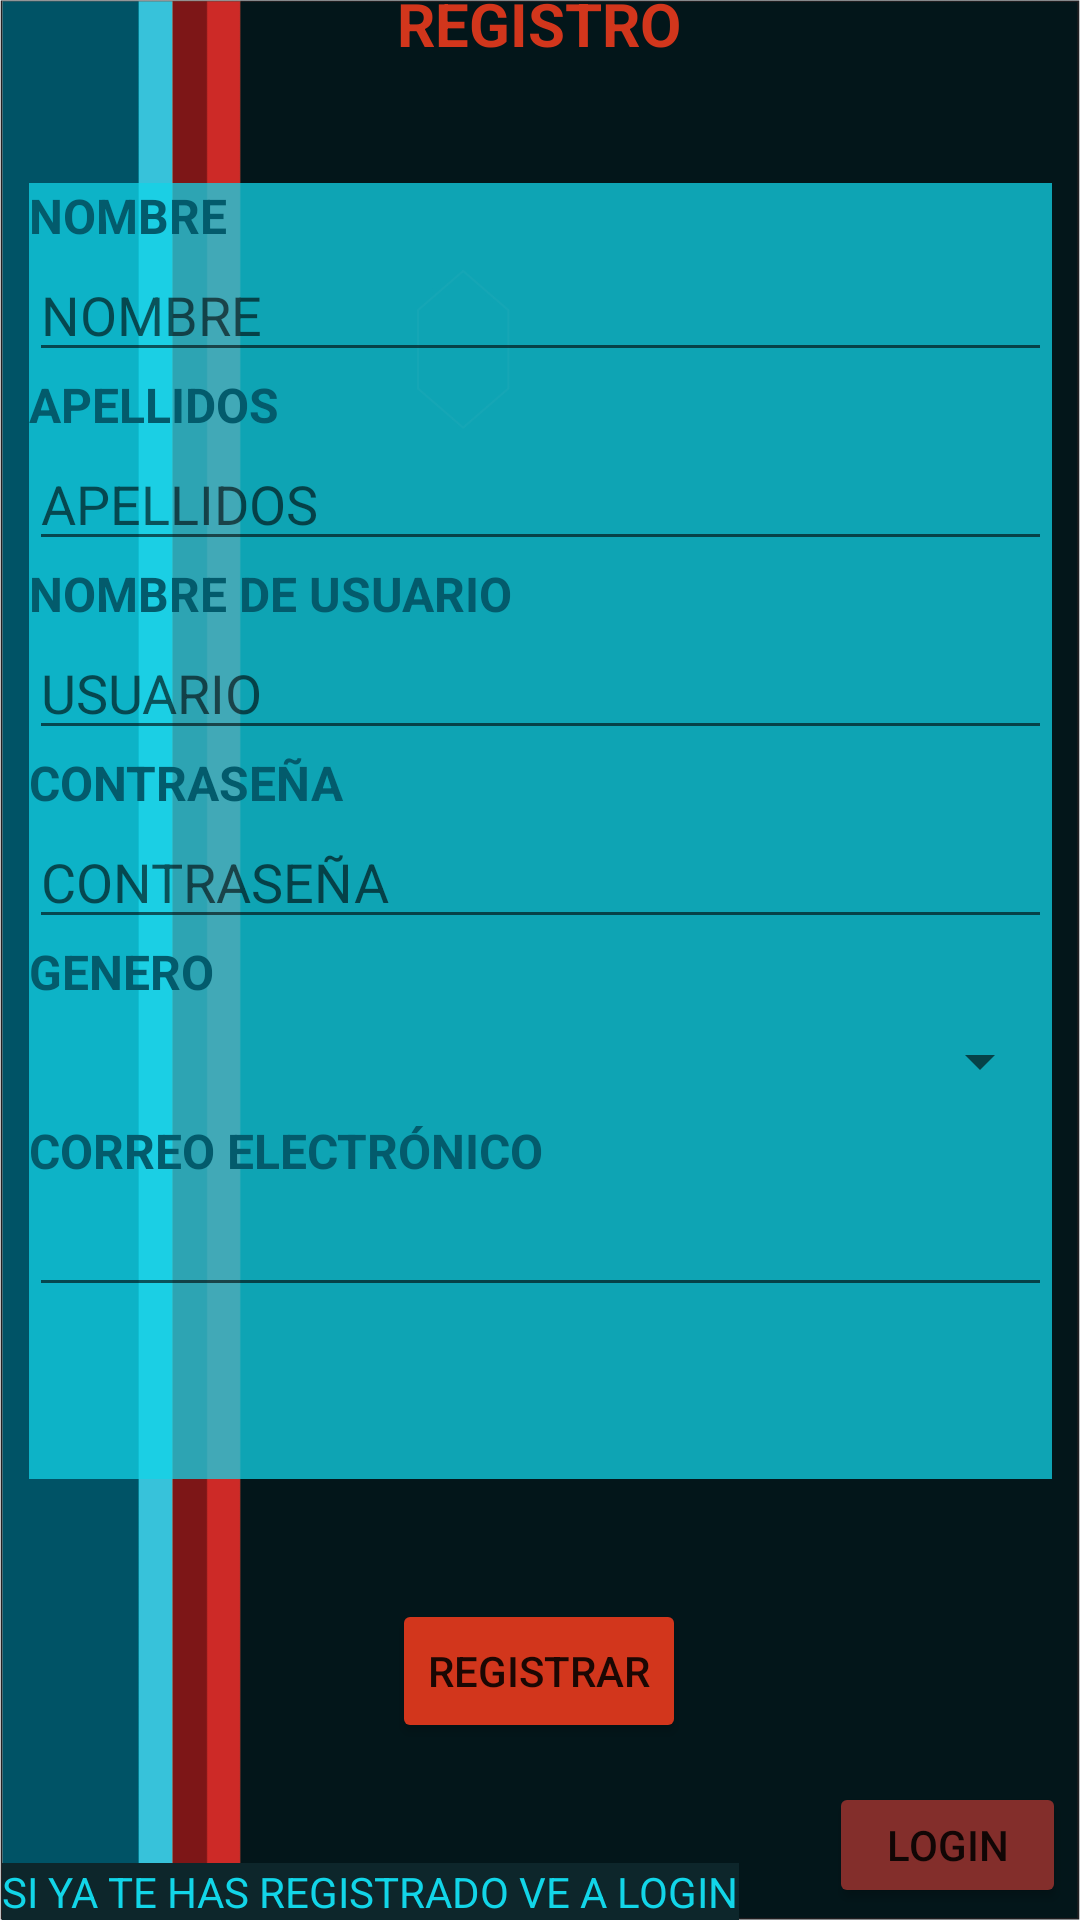

This screen was rendered from an Android layout file. Write that file and the resources it references.
<!-- AndroidManifest.xml: application theme Theme.MotoTaxi -->
<!-- res/layout/activity_main.xml -->
<?xml version="1.0" encoding="utf-8"?>
<androidx.constraintlayout.widget.ConstraintLayout xmlns:android="http://schemas.android.com/apk/res/android"
    xmlns:app="http://schemas.android.com/apk/res-auto"
    xmlns:tools="http://schemas.android.com/tools"
    android:layout_width="match_parent"
    android:layout_height="match_parent"
    android:background="@drawable/fondo1"
    tools:context=".MainActivity">

    <TextView
        android:id="@+id/txtv_Tregistro"
        android:layout_width="wrap_content"
        android:layout_height="wrap_content"
        android:layout_marginStart="157dp"
        android:layout_marginTop="49dp"
        android:layout_marginEnd="158dp"
        android:layout_marginBottom="20dp"
        android:text="REGISTRO"
        android:textColor="#D2361C"
        android:textSize="20sp"
        android:textStyle="bold"
        app:layout_constraintBottom_toTopOf="@+id/linearLayout"
        app:layout_constraintEnd_toEndOf="parent"
        app:layout_constraintStart_toStartOf="parent"
        app:layout_constraintTop_toTopOf="parent" />

    <LinearLayout
        android:id="@+id/linearLayout"
        android:layout_width="341dp"
        android:layout_height="432dp"
        android:layout_marginStart="35dp"
        android:layout_marginTop="20dp"
        android:layout_marginEnd="35dp"
        android:layout_marginBottom="20dp"
        android:background="#BE035B6C"
        android:backgroundTint="#12D5E8"
        android:orientation="vertical"
        android:textAlignment="center"
        app:layout_constraintBottom_toTopOf="@+id/btn_registrar"
        app:layout_constraintEnd_toEndOf="parent"
        app:layout_constraintStart_toStartOf="parent"
        app:layout_constraintTop_toBottomOf="@+id/txtv_Tregistro">

        <TextView
            android:id="@+id/txtv_Tnombre"
            android:layout_width="match_parent"
            android:layout_height="wrap_content"
            android:text="NOMBRE"
            android:textColor="#035B6C"
            android:textSize="16sp"
            android:textStyle="bold" />

        <EditText
            android:id="@+id/etxt_nombre"
            android:layout_width="match_parent"
            android:layout_height="wrap_content"
            android:ems="10"
            android:hint="NOMBRE"
            android:inputType="textPersonName" />

        <TextView
            android:id="@+id/txtxv_Tapellidos"
            android:layout_width="match_parent"
            android:layout_height="wrap_content"
            android:text="APELLIDOS"
            android:textColor="#035B6C"
            android:textSize="16sp"
            android:textStyle="bold" />

        <EditText
            android:id="@+id/etxt_apellidos"
            android:layout_width="match_parent"
            android:layout_height="wrap_content"
            android:ems="10"
            android:hint="APELLIDOS"
            android:inputType="textPersonName" />

        <TextView
            android:id="@+id/txtxv_Tusuario"
            android:layout_width="match_parent"
            android:layout_height="wrap_content"
            android:text="NOMBRE DE USUARIO"
            android:textColor="#035B6C"
            android:textSize="16sp"
            android:textStyle="bold" />

        <EditText
            android:id="@+id/etxt_usuario"
            android:layout_width="match_parent"
            android:layout_height="wrap_content"
            android:ems="10"
            android:hint="USUARIO"
            android:inputType="textPersonName" />

        <TextView
            android:id="@+id/txtv_Tcontraseña"
            android:layout_width="match_parent"
            android:layout_height="wrap_content"
            android:text="CONTRASEÑA"
            android:textColor="#035B6C"
            android:textSize="16sp"
            android:textStyle="bold" />

        <EditText
            android:id="@+id/etxt_contraseña"
            android:layout_width="match_parent"
            android:layout_height="wrap_content"
            android:ems="10"
            android:hint="CONTRASEÑA"
            android:inputType="textPassword" />

        <TextView
            android:id="@+id/txtv_Tgenero"
            android:layout_width="match_parent"
            android:layout_height="wrap_content"
            android:text="GENERO"
            android:textColor="#035B6C"
            android:textSize="16sp"
            android:textStyle="bold" />

        <Spinner
            android:id="@+id/spinner_genero"
            android:layout_width="match_parent"
            android:layout_height="38dp" />

        <TextView
            android:id="@+id/txtv_Tcorreo"
            android:layout_width="match_parent"
            android:layout_height="wrap_content"
            android:text="CORREO ELECTRÓNICO"
            android:textColor="#035B6C"
            android:textSize="16sp"
            android:textStyle="bold" />

        <EditText
            android:id="@+id/etxt_correo"
            android:layout_width="match_parent"
            android:layout_height="wrap_content"
            android:ems="10"
            android:inputType="textEmailAddress" />
    </LinearLayout>

    <Button
        android:id="@+id/btn_registrar"
        android:layout_width="wrap_content"
        android:layout_height="wrap_content"
        android:layout_marginStart="158dp"
        android:layout_marginTop="20dp"
        android:layout_marginEnd="159dp"
        android:layout_marginBottom="20dp"
        android:backgroundTint="#D2361C"
        android:text="REGISTRAR"
        app:layout_constraintBottom_toTopOf="@+id/txtx_Tyaregistrado"
        app:layout_constraintEnd_toEndOf="parent"
        app:layout_constraintStart_toStartOf="parent"
        app:layout_constraintTop_toBottomOf="@+id/linearLayout" />

    <Button
        android:id="@+id/btn_login"
        android:layout_width="79dp"
        android:layout_height="42dp"
        android:layout_marginStart="15dp"
        android:layout_marginTop="125dp"
        android:layout_marginEnd="20dp"
        android:layout_marginBottom="28dp"
        android:backgroundTint="#832E2B"
        android:text="LOGIN"
        app:layout_constraintBottom_toBottomOf="parent"
        app:layout_constraintEnd_toEndOf="parent"
        app:layout_constraintStart_toEndOf="@+id/txtx_Tyaregistrado"
        app:layout_constraintTop_toBottomOf="@+id/linearLayout" />

    <TextView
        android:id="@+id/txtx_Tyaregistrado"
        android:layout_width="wrap_content"
        android:layout_height="wrap_content"
        android:layout_marginStart="16dp"
        android:layout_marginTop="20dp"
        android:layout_marginEnd="15dp"
        android:layout_marginBottom="55dp"
        android:background="#0D262B"
        android:text="SI YA TE HAS REGISTRADO VE A LOGIN"
        android:textColor="#12D5E8"
        app:layout_constraintBottom_toBottomOf="parent"
        app:layout_constraintEnd_toStartOf="@+id/btn_login"
        app:layout_constraintStart_toStartOf="parent"
        app:layout_constraintTop_toBottomOf="@+id/btn_registrar" />
</androidx.constraintlayout.widget.ConstraintLayout>
<!-- resources referenced by this layout -->
<resources>
  <!-- drawable fondo1: jpg bitmap (drawable-v24, 959692 bytes) -->
  <style name="Theme.MotoTaxi" parent="Theme.MaterialComponents.DayNight.DarkActionBar">
          
          <item name="colorPrimary">@color/purple_500</item>
          <item name="colorPrimaryVariant">@color/purple_700</item>
          <item name="colorOnPrimary">@color/white</item>
          
          <item name="colorSecondary">@color/teal_200</item>
          <item name="colorSecondaryVariant">@color/teal_700</item>
          <item name="colorOnSecondary">@color/black</item>
          
          <item name="android:statusBarColor" tools:targetApi="l">?attr/colorPrimaryVariant</item>
          
      </style>
  <!-- not gathered from this repository: default colours our renderer supplied (Android Studio template values) -->
  <color name="purple_500">#FF6200EE</color>
  <color name="purple_700">#FF3700B3</color>
  <color name="teal_200">#FF03DAC5</color>
  <color name="teal_700">#FF018786</color>
  <color name="black">#FF000000</color>
  <color name="white">#FFFFFFFF</color>
</resources>
